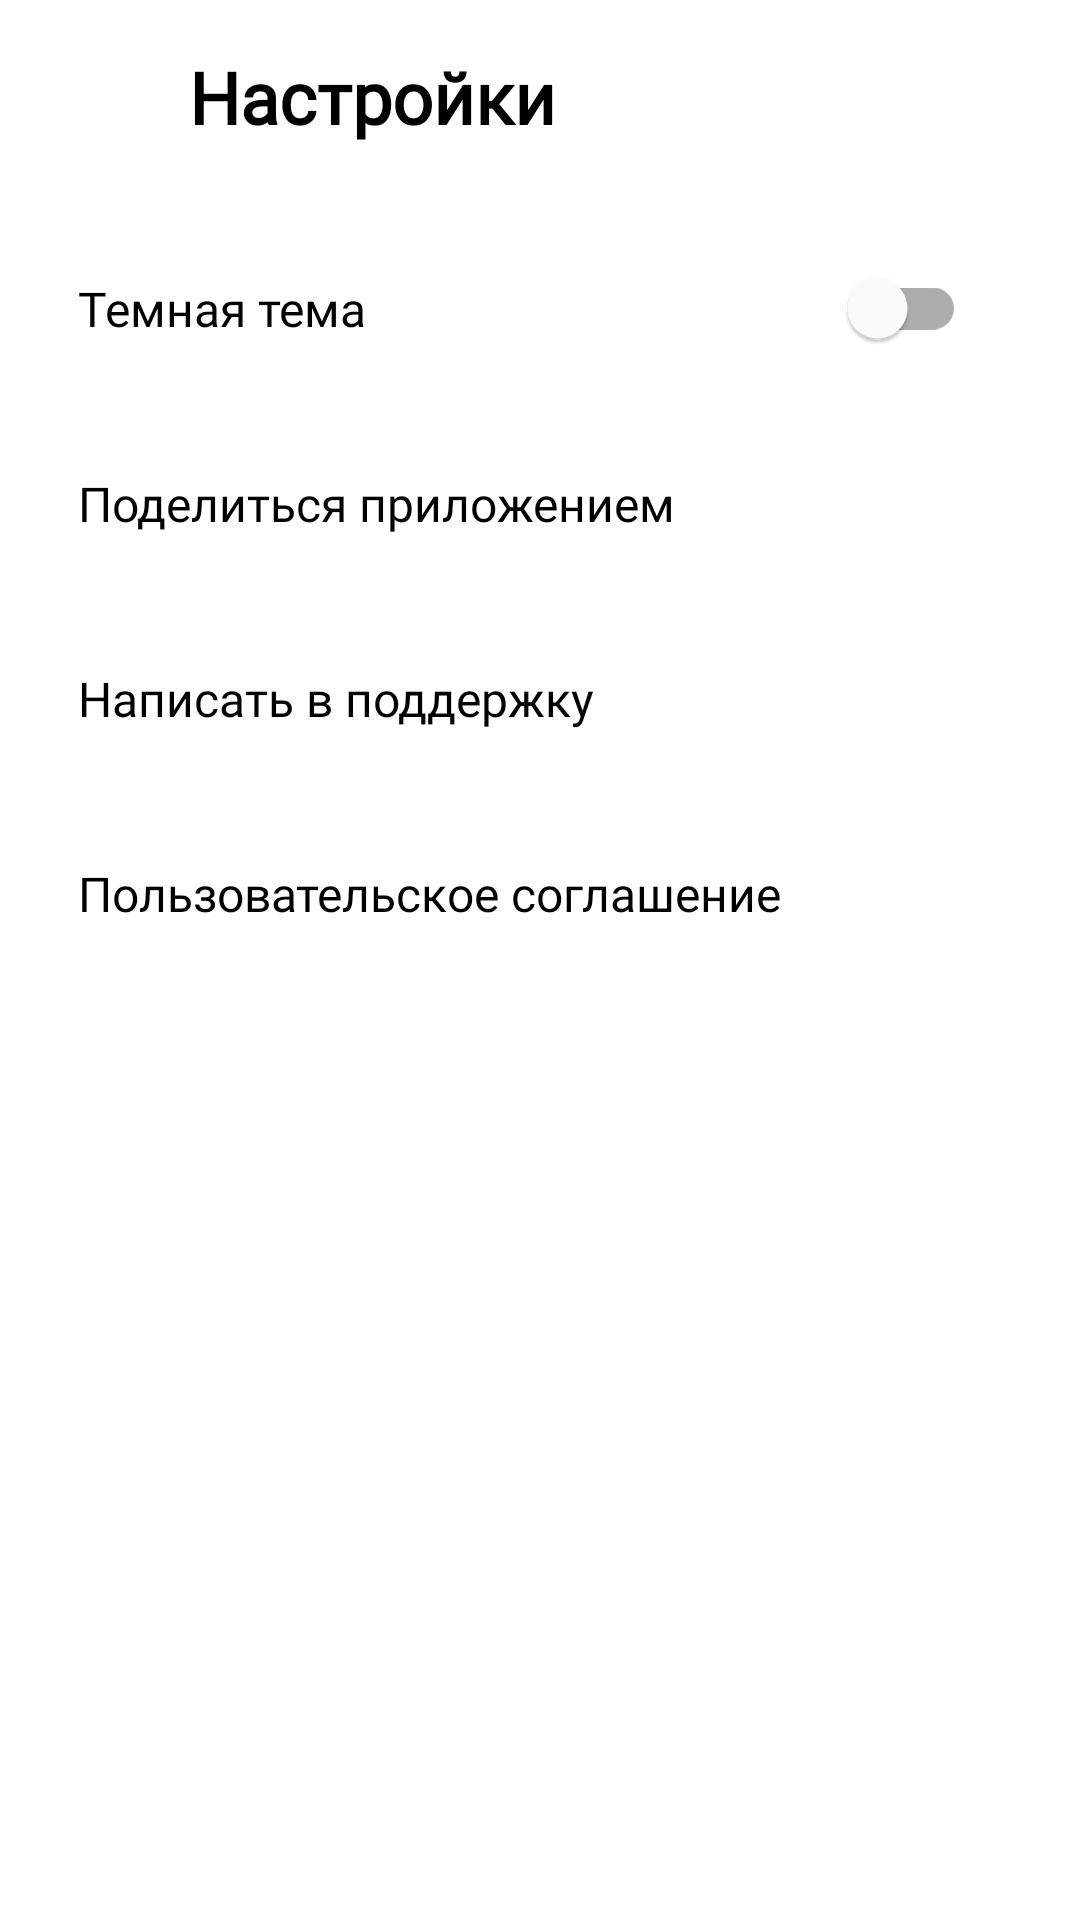

This screen was rendered from an Android layout file. Write that file and the resources it references.
<!-- AndroidManifest.xml: application theme Theme.MaterialComponents.DayNight.NoActionBar -->
<!-- res/layout/activity_settings.xml -->
<?xml version="1.0" encoding="utf-8"?>
<LinearLayout xmlns:android="http://schemas.android.com/apk/res/android"
    xmlns:app="http://schemas.android.com/apk/res-auto"
    xmlns:tools="http://schemas.android.com/tools"
    android:id="@+id/sett"
    android:layout_width="match_parent"
    android:layout_height="match_parent"
    android:background="@color/background_settings"
    android:orientation="vertical"
    android:padding="@dimen/padding_default">

    <LinearLayout
        android:layout_width="match_parent"
        android:layout_height="wrap_content"
        android:layout_marginBottom="@dimen/margin_bottom_title"
        android:gravity="center_vertical"
        android:orientation="horizontal">

        <ImageView
            android:id="@+id/backButton"
            android:layout_width="@dimen/icon_size_small"
            android:layout_height="@dimen/icon_size_small"
            android:layout_marginEnd="@dimen/margin_end_arrow"
            android:contentDescription="@string/back_description"
            android:src="@drawable/back"
            app:tint="@color/arrow_back"/>

        <TextView
            style="@style/TitleTextStyle"
            android:layout_width="wrap_content"
            android:layout_height="wrap_content"
            android:text="@string/settings_title"
            android:textColor="@color/text_primary"/>

    </LinearLayout>

    <FrameLayout style="@style/SettingsItem">

        <LinearLayout
            android:layout_width="match_parent"
            android:layout_height="match_parent"
            android:gravity="center_vertical"
            android:orientation="horizontal"
            android:paddingStart="@dimen/padding_item"
            android:paddingEnd="@dimen/padding_item">

            <TextView
                style="@style/SettingsItemText"
                android:text="@string/dark_theme"
                android:textColor="@color/text_primary" />

            <com.google.android.material.switchmaterial.SwitchMaterial
                android:id="@+id/themeSwitch"
                android:layout_width="wrap_content"
                android:layout_height="wrap_content"
                android:layout_marginEnd="@dimen/margin_end_icon" />

        </LinearLayout>
    </FrameLayout>

    <FrameLayout style="@style/SettingsItem">

        <LinearLayout
            android:layout_width="match_parent"
            android:layout_height="match_parent"
            android:gravity="center_vertical"
            android:orientation="horizontal"
            android:paddingStart="@dimen/padding_item"
            android:paddingEnd="@dimen/padding_item">

            <TextView
                style="@style/SettingsItemText"
                android:text="@string/share_app"
                android:textColor="@color/text_primary" />

            <ImageView
                android:id="@+id/shareButton"
                style="@style/SettingsItemIcon"
                android:contentDescription="@string/share_description"
                android:src="@drawable/share"
                app:tint="@color/icon_tint_night"/>

        </LinearLayout>
    </FrameLayout>

    <FrameLayout style="@style/SettingsItem">

        <LinearLayout
            android:layout_width="match_parent"
            android:layout_height="match_parent"
            android:gravity="center_vertical"
            android:orientation="horizontal"
            android:paddingStart="@dimen/padding_item"
            android:paddingEnd="@dimen/padding_item">

            <TextView
                style="@style/SettingsItemText"
                android:text="@string/support"
                android:textColor="@color/text_primary" />

            <ImageView
                android:id="@+id/supportButton"
                style="@style/SettingsItemIcon"
                android:contentDescription="@string/support_description"
                android:src="@drawable/support"
                app:tint="@color/icon_tint_night"/>

        </LinearLayout>
    </FrameLayout>

    <FrameLayout style="@style/SettingsItem">

        <LinearLayout
            android:layout_width="match_parent"
            android:layout_height="match_parent"
            android:gravity="center_vertical"
            android:orientation="horizontal"
            android:paddingStart="@dimen/padding_item"
            android:paddingEnd="@dimen/padding_item">

            <TextView
                style="@style/SettingsItemText"
                android:text="@string/user_agreement"
                android:textColor="@color/text_primary" />

            <ImageView
                android:id="@+id/userAgreeButtonForward"
                style="@style/SettingsItemIcon"
                android:contentDescription="@string/forward_description"
                android:src="@drawable/forward"
                app:tint="@color/icon_tint_night"/>

        </LinearLayout>
    </FrameLayout>

    <View
        android:layout_width="match_parent"
        android:layout_height="0dp"
        android:layout_weight="1" />

</LinearLayout>
<!-- resources referenced by this layout -->
<resources>
  <color name="arrow_back">#1A1B22</color>
  <color name="background_settings">#FFFFFFFF</color>
  <color name="icon_tint_night">#AEAFB4</color>
  <color name="text_primary">#FF000000</color>
  <dimen name="icon_size_small">24dp</dimen>
  <dimen name="margin_bottom_title">24dp</dimen>
  <dimen name="margin_end_arrow">23dp</dimen>
  <dimen name="margin_end_icon">12dp</dimen>
  <dimen name="padding_default">16dp</dimen>
  <dimen name="padding_item">10dp</dimen>
  <string name="back_description">Назад</string>
  <string name="dark_theme">Темная тема</string>
  <string name="forward_description">Вперед</string>
  <string name="settings_title">Настройки</string>
  <string name="share_app">Поделиться приложением</string>
  <string name="share_description">Поделиться</string>
  <string name="support">Написать в поддержку</string>
  <string name="support_description">Поддержка</string>
  <string name="user_agreement">Пользовательское соглашение</string>
  <style name="SettingsItem">
          <item name="android:layout_width">match_parent</item>
          <item name="android:layout_height">@dimen/item_height</item>
          <item name="android:layout_marginBottom">@dimen/margin_bottom_item</item>
      </style>
  <style name="SettingsItemIcon">
          <item name="android:layout_width">@dimen/icon_size_medium</item>
          <item name="android:layout_height">@dimen/icon_size_medium</item>
          <item name="android:layout_marginEnd">@dimen/margin_end_icon</item>
      </style>
  <style name="SettingsItemText">
          <item name="android:layout_width">0dp</item>
          <item name="android:layout_height">wrap_content</item>
          <item name="android:layout_weight">1</item>
          <item name="android:textSize">@dimen/text_size_normal</item>
          <item name="android:fontFamily">@font/ys_display_regular</item>
      </style>
  <style name="TitleTextStyle" parent="Widget.MaterialComponents.TextView">
          <item name="android:textSize">@dimen/text_size_title</item>
          <item name="android:textStyle">bold</item>
          <item name="android:fontFamily">@font/ys_display_medium</item>
          <item name="android:textColor">@color/white</item>
      </style>
  <dimen name="item_height">61dp</dimen>
  <dimen name="margin_bottom_item">4dp</dimen>
  <dimen name="icon_size_medium">30dp</dimen>
  <dimen name="text_size_normal">16sp</dimen>
  <dimen name="text_size_title">24sp</dimen>
  <color name="white">#FFFFFFFF</color>
</resources>
